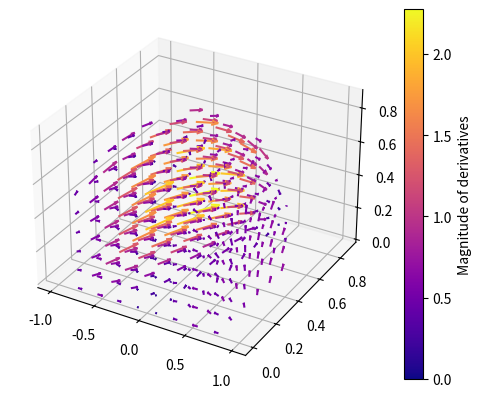

Write Python code to recreate this figure.
import numpy as np
import matplotlib.pyplot as plt
from matplotlib.figure import Figure
from mpl_toolkits.mplot3d import Axes3D
from matplotlib.colors import Normalize
import matplotlib.cm as cm

# Define your ODE system for two fluids
def ODEs(state, t, lam):
    x, y, z = state
    xprime = (-3*x) + (lam * np.sqrt(1.5) * y**2) + (1.5 * x * (1 + x**2 - y**2 + (1/3)*z**2))
    yprime = (-lam * np.sqrt(1.5) * x * y) + (1.5 * y * (1 + x**2 - y**2 + (1/3)*z**2))
    zprime = (-2*z) + (1.5 * z * (1 + x**2 - y**2 + (1/3)*z**2))
    return [xprime, yprime, zprime]

n_points = 10
x = np.linspace(-1, 1, n_points)
y = np.linspace(0, 1, n_points)
z = np.linspace(0, 1, n_points)
X, Y, Z = np.meshgrid(x, y, z, indexing='ij')
X = X.flatten()
Y = Y.flatten()
Z = Z.flatten()

# Filter points inside the sphere
inside_sphere = X**2 + Y**2 + Z**2 <= 1
X_inside = X[inside_sphere]
Y_inside = Y[inside_sphere]
Z_inside = Z[inside_sphere]

# Vector field at the points
state_quiver = np.vstack((X_inside, Y_inside, Z_inside)).T
t = 0  # If your system does not explicitly depend on time, this can be a dummy value.
lam = 1  # Example lambda value

# Use the ODE function
results = np.array([ODEs(state, t, lam) for state in state_quiver])
u, v, w = results[:, 0], results[:, 1], results[:, 2]

# Color by magnitude
magnitude = np.sqrt(u**2 + v**2 + w**2)
norm = Normalize(vmin=magnitude.min(), vmax=magnitude.max())
cmap = cm.plasma

# Plotting
fig = plt.figure()
ax = fig.add_subplot(111, projection='3d')
quiver = ax.quiver(X_inside, Y_inside, Z_inside, u, v, w, length=0.1, cmap=cmap, color=cmap(norm(magnitude)), norm=norm)
cbar = fig.colorbar(cm.ScalarMappable(norm=norm, cmap=cmap), ax=ax, orientation='vertical')
cbar.set_label('Magnitude of derivatives')
plt.show()